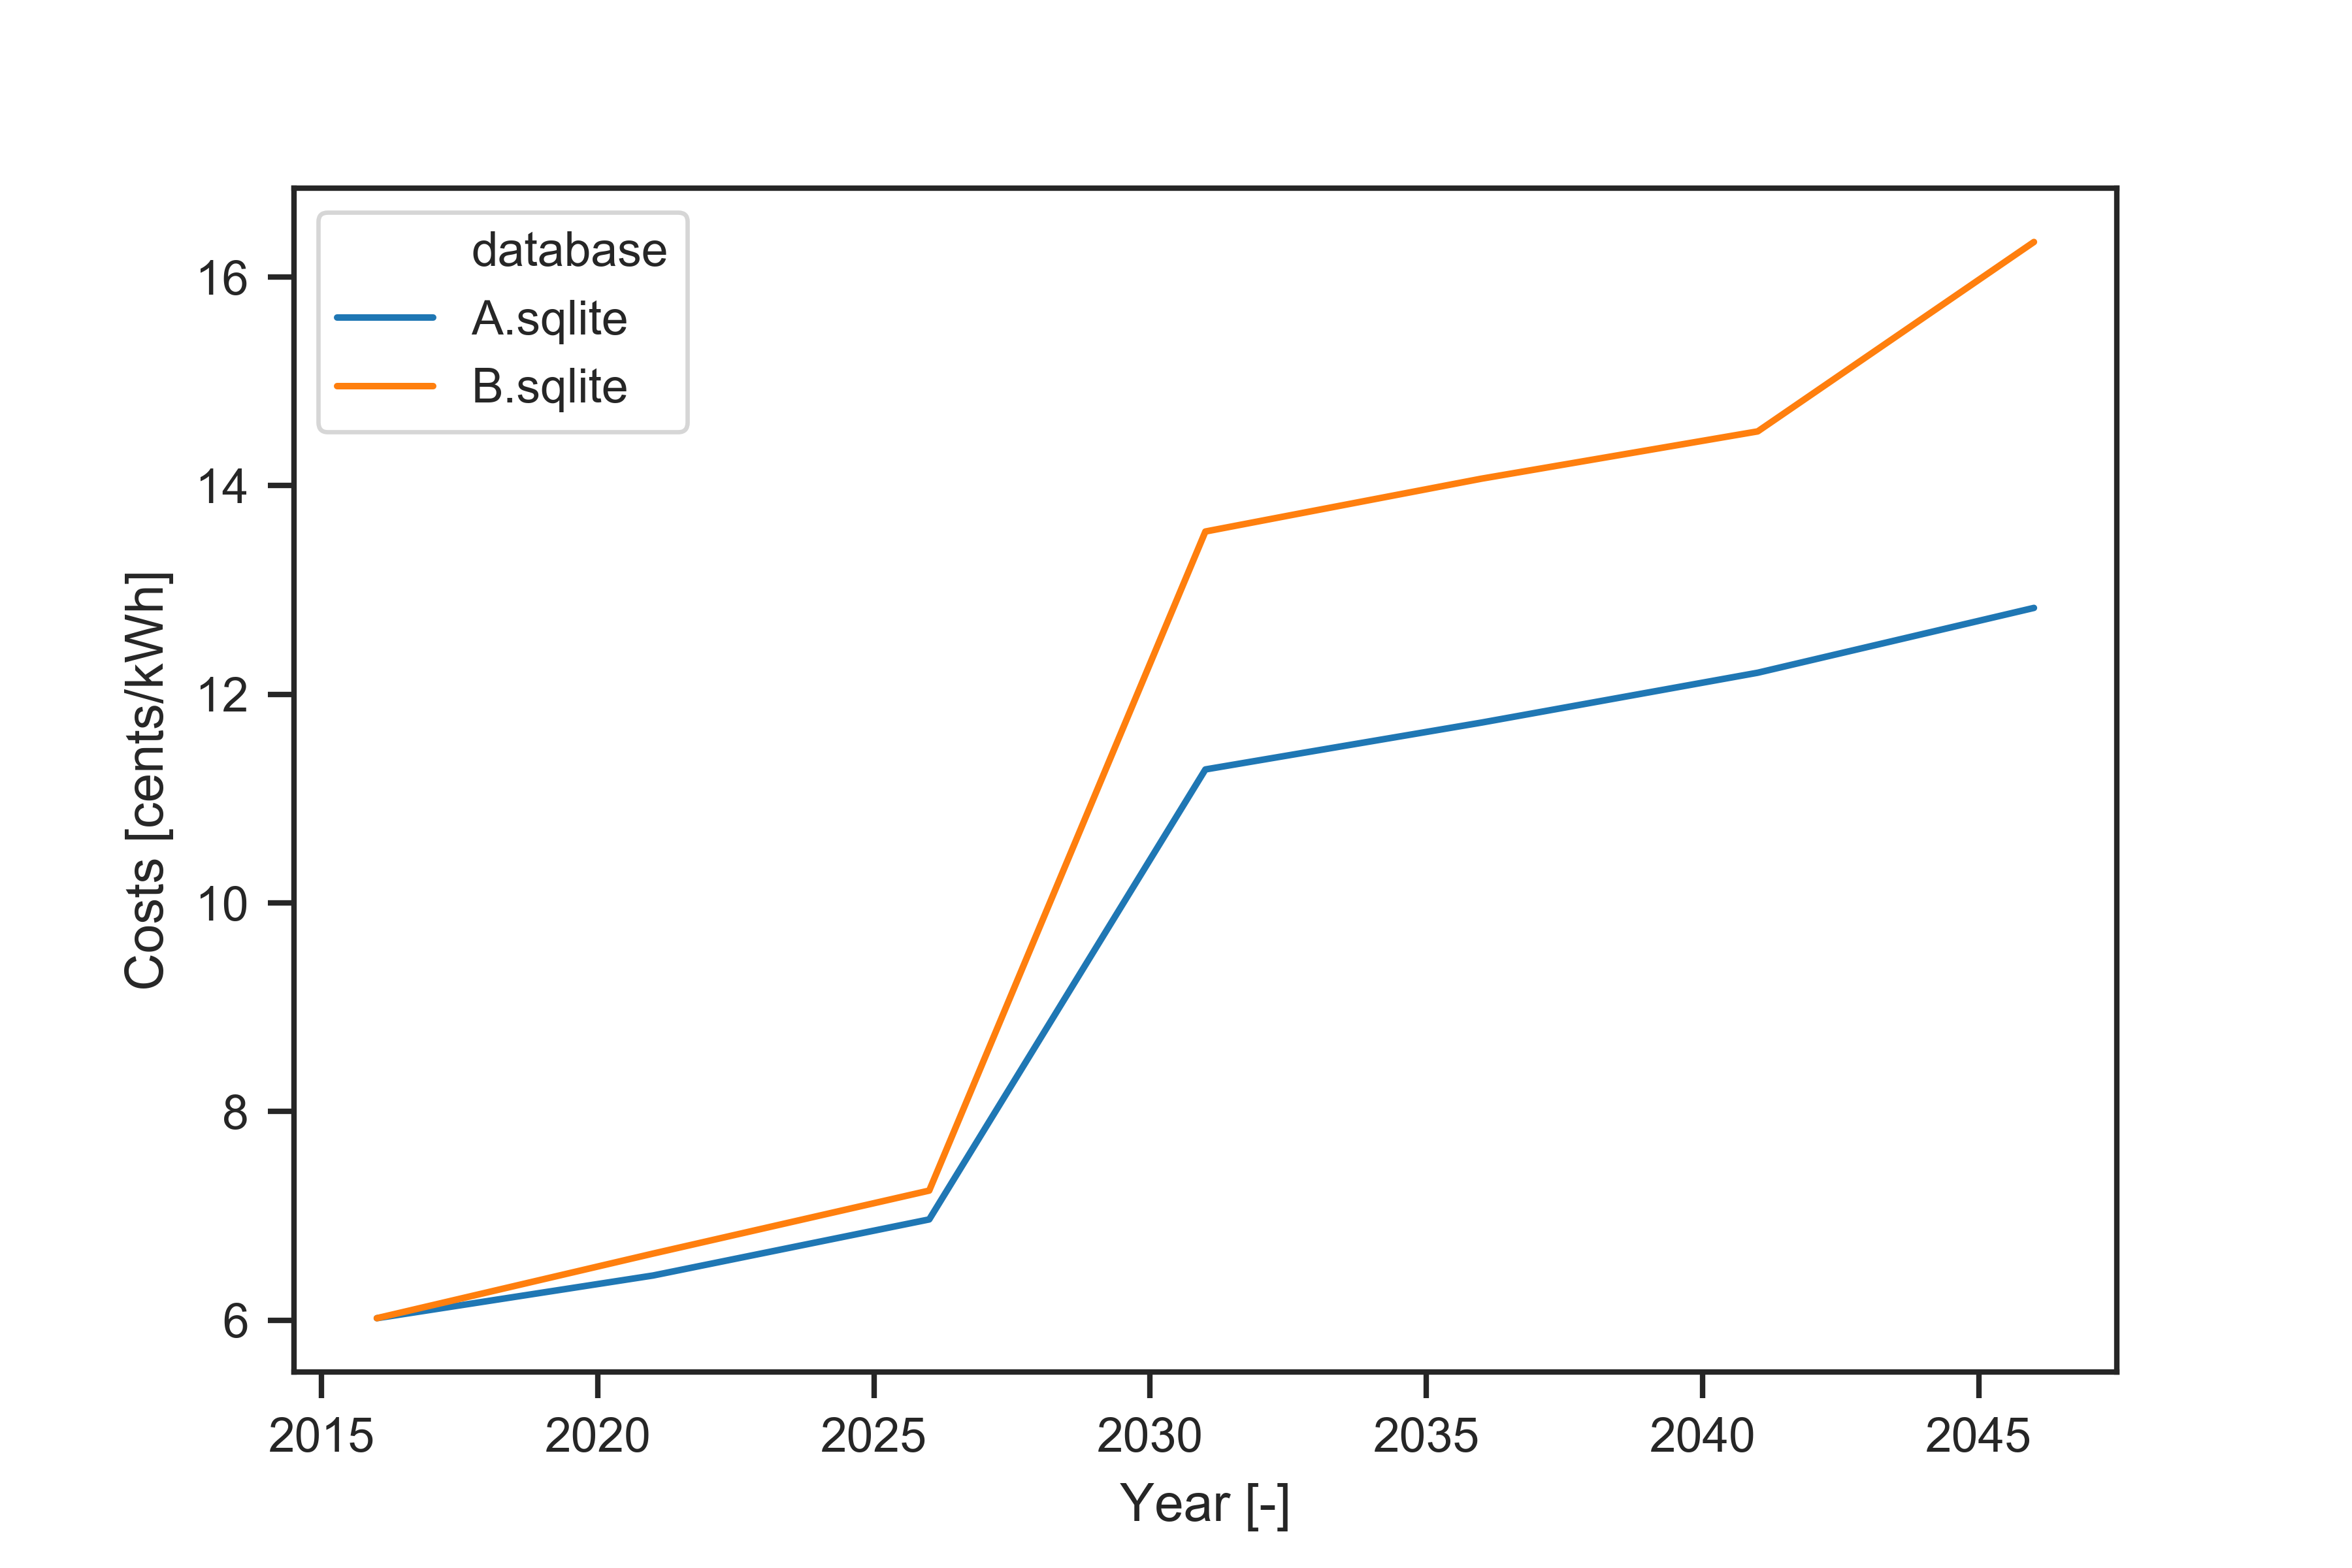

Values plotted in this chart, from the file beside it:
, database, scenario, 2016, 2021, 2026, 2031, 2036, 2041, 2046
0, A.sqlite, solve, 6.02, 6.429, 6.967, 11.28, 11.73, 12.21, 12.83
1, B.sqlite, solve, 6.02, 6.639, 7.243, 13.56, 14.07, 14.52, 16.34
